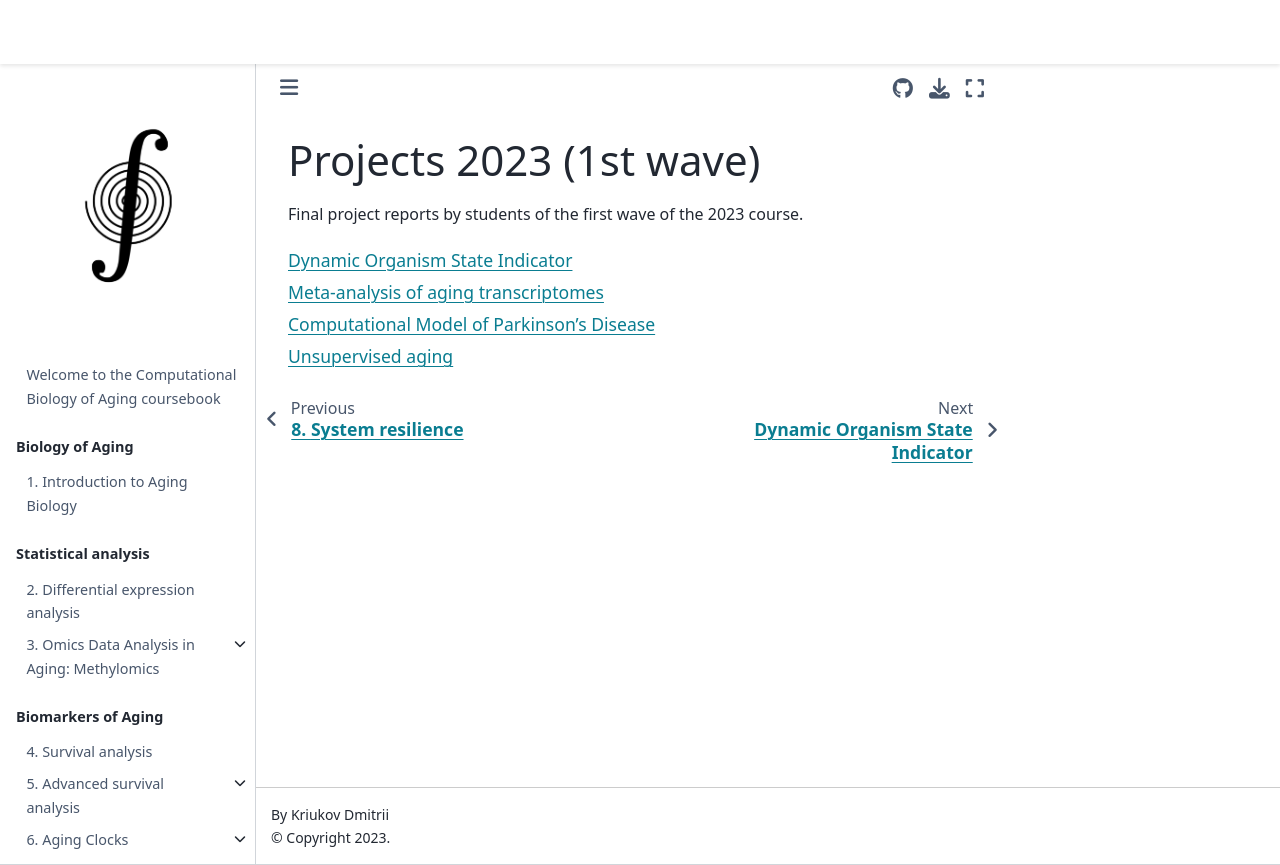

repository: ComputationalAgingLab/computational_aging_course · page: projects/2023_1.html · generator: jekyll

# Projects 2023 (1st wave)

Final project reports by students of the first wave of the 2023 course.

```{tableofcontents}
```
